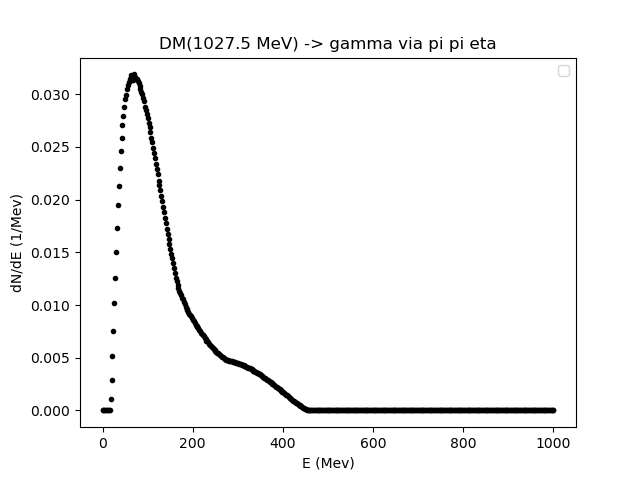

The file beside this chart, header and first rows:
0.01, 2.0139879759519035, 4.017975951903807, 6.021963927855711, 8.025951903807615, 10.02993987975952, 12.033927855711422, 14.037915831663325, 16.04190380761523, 18.045891783567136, 20.04987975951904, 22.05386773547094, 24.057855711422846, 26.06184368737475, 28.06583166332665, 30.069819639278556, 32.07380761523046, 34.07779559118236, 36.081783567134266, 38.08577154308617, 40.089759519038076, 42.09374749498998, 44.09773547094188, 46.101723446893786
0.0, 0.0, 0.0, 0.0, 0.0, 0.0, 0.0, 9.571077186624373e-07, 6.751703268009489e-05, 0.001083, 0.002901, 0.005156, 0.007576, 0.01019, 0.0126, 0.01502, 0.01726, 0.01952, 0.02134, 0.02302, 0.02462, 0.02583, 0.02704, 0.02797
